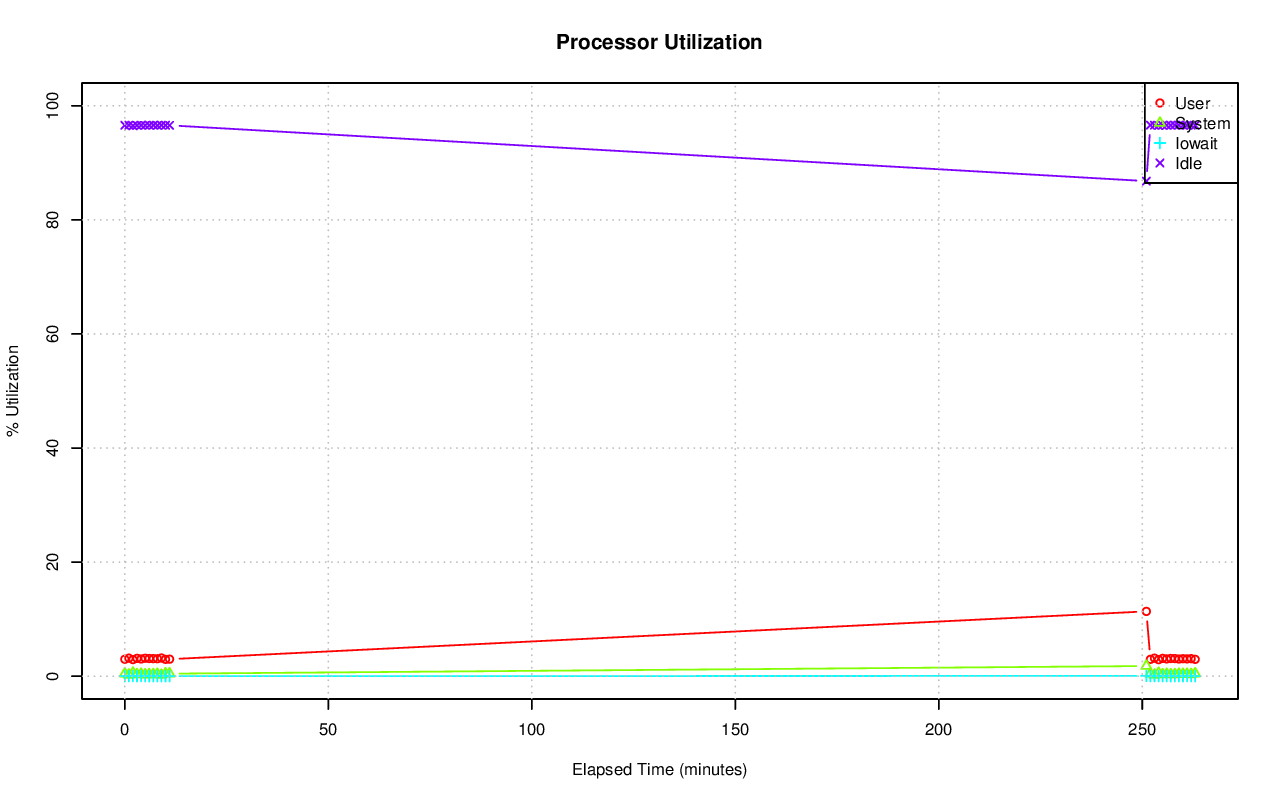

Source data for this figure (header and first rows):
# hostname; interval; timestamp; CPU; %user; %nice; %system; %iowait; %steal; %idle
axle; 60; 1415222393; -1; 2.97; 0.00; 0.44; 0.00; 0.00; 96.59
axle; 60; 1415222393; 0; 0.20; 0.00; 0.05; 0.00; 0.00; 99.75
axle; 60; 1415222393; 1; 0.00; 0.00; 0.27; 0.02; 0.00; 99.72
axle; 60; 1415222393; 2; 4.85; 0.00; 2.15; 0.08; 0.00; 92.91
axle; 60; 1415222393; 3; 0.07; 0.00; 0.12; 0.08; 0.00; 99.73
axle; 60; 1415222393; 4; 7.97; 0.00; 3.40; 0.00; 0.00; 88.63
axle; 60; 1415222393; 5; 0.02; 0.00; 0.00; 0.00; 0.00; 99.98
axle; 60; 1415222393; 6; 0.05; 0.00; 0.02; 0.00; 0.00; 99.93
axle; 60; 1415222393; 7; 0.00; 0.00; 0.02; 0.00; 0.00; 99.98
axle; 60; 1415222393; 8; 0.02; 0.00; 0.02; 0.00; 0.00; 99.97
axle; 60; 1415222393; 9; 0.00; 0.00; 0.00; 0.00; 0.00; 100
axle; 60; 1415222393; 10; 0.00; 0.00; 0.02; 0.00; 0.00; 99.98
axle; 60; 1415222393; 11; 0.03; 0.00; 0.00; 0.00; 0.00; 99.97
axle; 60; 1415222393; 12; 0.00; 0.00; 0.37; 0.00; 0.00; 99.63
axle; 60; 1415222393; 13; 0.03; 0.00; 0.05; 0.00; 0.00; 99.92
axle; 60; 1415222393; 14; 0.02; 0.00; 0.03; 0.00; 0.00; 99.95
axle; 60; 1415222393; 15; 0.02; 0.00; 0.00; 0.00; 0.00; 99.98
axle; 60; 1415222393; 16; 99.75; 0.00; 0.25; 0.00; 0.00; 0.00
axle; 60; 1415222393; 17; 0.90; 0.00; 2.35; 0.00; 0.00; 96.75
axle; 60; 1415222393; 18; 0.30; 0.00; 0.23; 0.00; 0.00; 99.47
axle; 60; 1415222393; 19; 1.01; 0.00; 0.50; 0.00; 0.00; 98.49
axle; 60; 1415222393; 20; 0.42; 0.00; 0.20; 0.00; 0.00; 99.38
axle; 60; 1415222393; 21; 0.99; 0.00; 0.54; 0.00; 0.00; 98.48
axle; 60; 1415222393; 22; 2.06; 0.00; 0.43; 0.00; 0.00; 97.51
axle; 60; 1415222393; 23; 0.12; 0.00; 0.18; 0.00; 0.00; 99.70
axle; 60; 1415222393; 24; 4.58; 0.00; 1.80; 0.00; 0.00; 93.62
axle; 60; 1415222393; 25; 0.00; 0.00; 0.08; 0.00; 0.00; 99.92
axle; 60; 1415222393; 26; 46.16; 0.00; 5.74; 0.00; 0.00; 48.11
axle; 60; 1415222393; 27; 0.02; 0.00; 0.02; 0.00; 0.00; 99.97
axle; 60; 1415222393; 28; 0.02; 0.00; 0.07; 0.00; 0.00; 99.92
axle; 60; 1415222393; 29; 0.00; 0.00; 0.02; 0.00; 0.00; 99.98
axle; 60; 1415222393; 30; 0.02; 0.00; 0.08; 0.00; 0.00; 99.90
axle; 60; 1415222393; 31; 0.00; 0.00; 0.27; 0.07; 0.00; 99.67
axle; 60; 1415222393; 32; 0.00; 0.00; 0.00; 0.00; 0.00; 100
axle; 60; 1415222393; 33; 0.35; 0.00; 0.27; 0.00; 0.00; 99.38
axle; 60; 1415222393; 34; 9.78; 0.00; 0.43; 0.00; 0.00; 89.79
axle; 60; 1415222393; 35; 0.00; 0.00; 0.02; 0.00; 0.00; 99.98
axle; 60; 1415222393; 36; 0.00; 0.00; 0.00; 0.00; 0.00; 100
axle; 60; 1415222393; 37; 0.00; 0.00; 0.00; 0.00; 0.00; 100
axle; 60; 1415222393; 38; 0.00; 0.00; 0.00; 0.00; 0.00; 100
axle; 60; 1415222393; 39; 0.00; 0.00; 0.00; 0.00; 0.00; 100
axle; 60; 1415222393; 40; 0.00; 0.00; 0.00; 0.00; 0.00; 100
axle; 60; 1415222393; 41; 0.03; 0.00; 0.12; 0.00; 0.00; 99.85
axle; 60; 1415222393; 42; 0.00; 0.00; 0.02; 0.00; 0.00; 99.98
axle; 60; 1415222393; 43; 0.00; 0.00; 0.00; 0.00; 0.00; 100
axle; 60; 1415222393; 44; 0.00; 0.00; 0.00; 0.00; 0.00; 100
axle; 60; 1415222393; 45; 0.00; 0.00; 0.00; 0.00; 0.00; 100
axle; 60; 1415222393; 46; 0.03; 0.00; 0.00; 0.00; 0.00; 99.97
axle; 60; 1415222393; 47; 0.02; 0.00; 0.02; 0.00; 0.00; 99.97
axle; 60; 1415222393; 48; 0.00; 0.00; 0.00; 0.00; 0.00; 100
axle; 60; 1415222393; 49; 0.00; 0.00; 0.00; 0.00; 0.00; 100
axle; 60; 1415222393; 50; 0.00; 0.00; 0.00; 0.00; 0.00; 100
axle; 60; 1415222393; 51; 0.00; 0.00; 0.00; 0.00; 0.00; 100
axle; 60; 1415222393; 52; 0.00; 0.00; 0.00; 0.00; 0.00; 100
axle; 60; 1415222393; 53; 4.80; 0.00; 0.85; 0.00; 0.00; 94.35
axle; 60; 1415222393; 54; 0.00; 0.00; 0.00; 0.00; 0.00; 100
axle; 60; 1415222393; 55; 0.00; 0.00; 0.00; 0.00; 0.00; 100
axle; 60; 1415222393; 56; 0.00; 0.00; 0.00; 0.00; 0.00; 100
axle; 60; 1415222393; 57; 0.18; 0.00; 0.10; 0.00; 0.00; 99.72
axle; 60; 1415222393; 58; 0.02; 0.00; 0.00; 0.00; 0.00; 99.98
... 1,565 more rows
